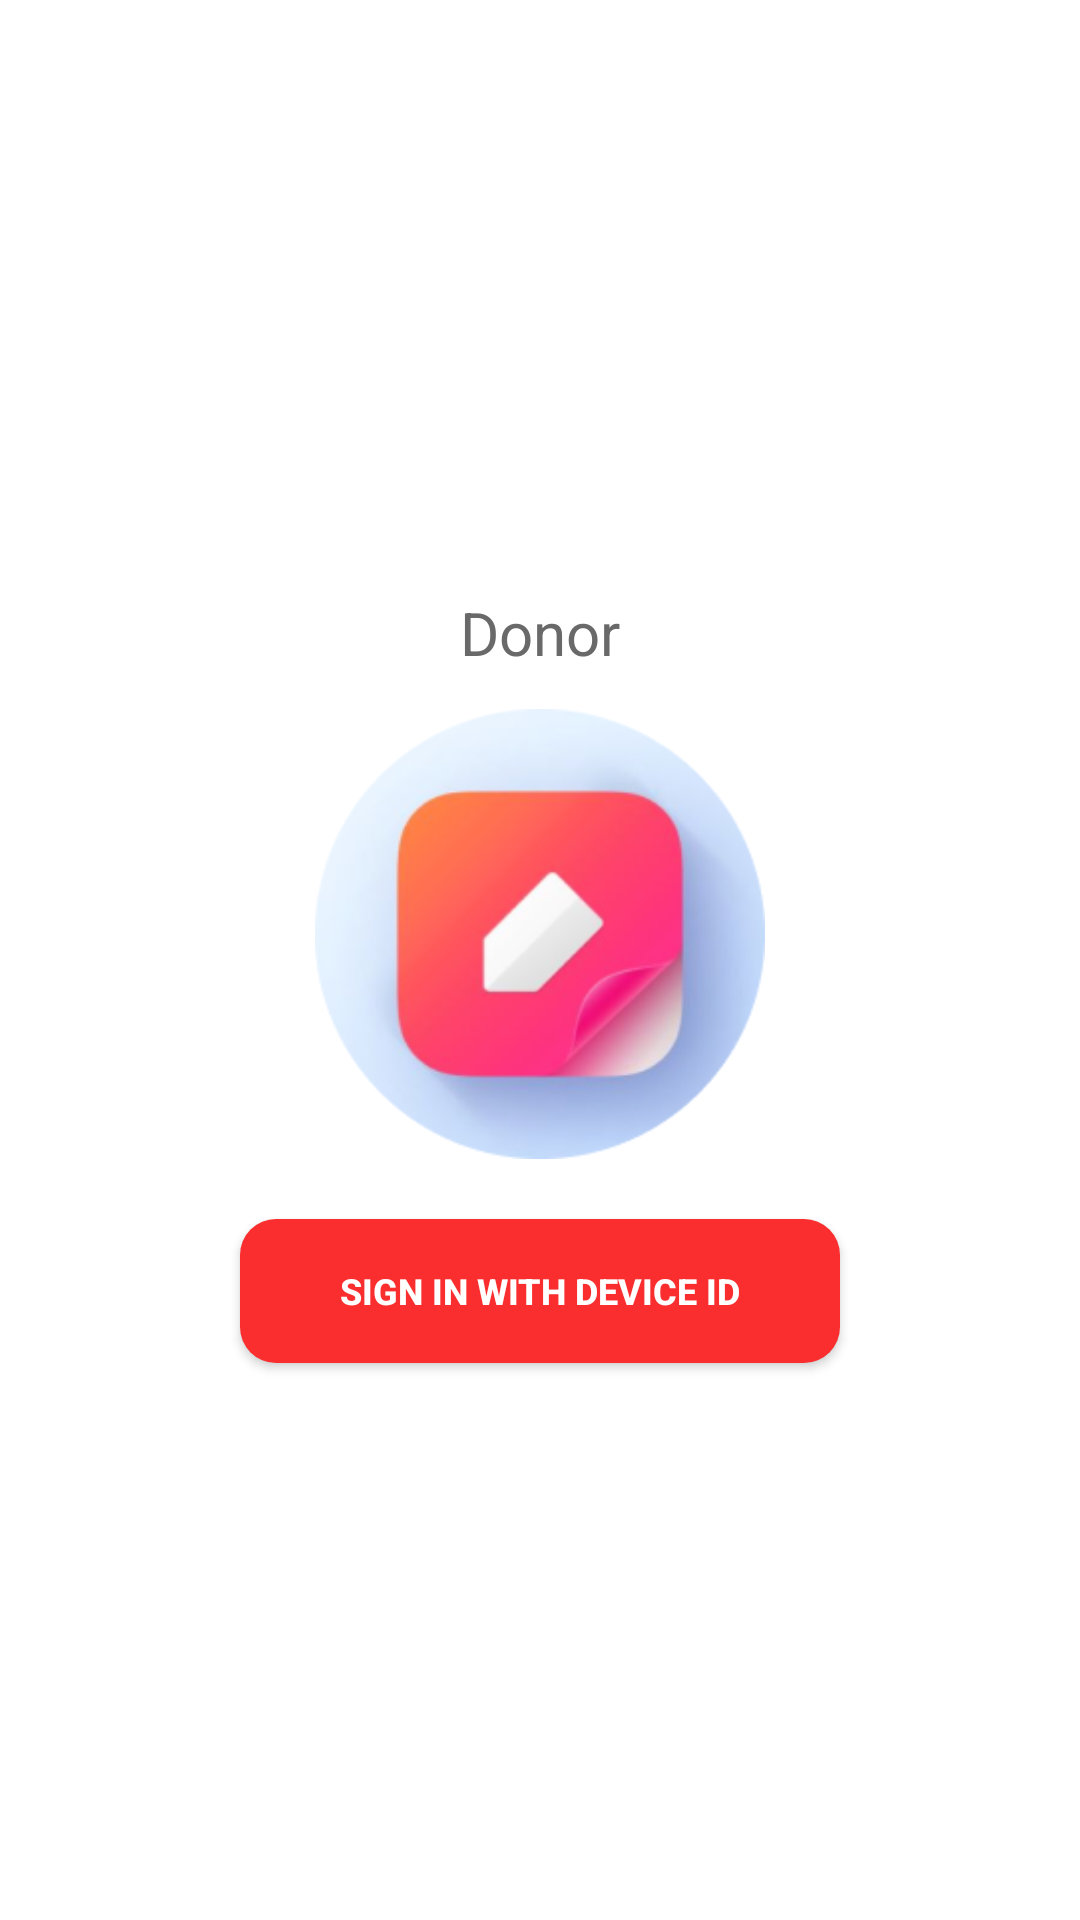

This screen was rendered from an Android layout file. Write that file and the resources it references.
<!-- AndroidManifest.xml: application theme Theme.ShareWhatYouCanProject -->
<!-- res/layout/activity_login.xml -->
<?xml version="1.0" encoding="utf-8"?>
<LinearLayout xmlns:android="http://schemas.android.com/apk/res/android"
    xmlns:app="http://schemas.android.com/apk/res-auto"
    xmlns:tools="http://schemas.android.com/tools"
    android:layout_width="match_parent"
    android:orientation="vertical"
    android:background="@color/white"
    android:layout_height="match_parent"
    android:gravity="center"
    tools:context=".login.LoginActivity">


    <TextView
        android:layout_width="wrap_content"
        android:layout_height="wrap_content"
        android:text="Donor"
        android:textSize="20dp"
        android:id="@+id/mytv"
        android:textColor="#696969"
        android:layout_marginVertical="12dp"/>


    <ImageView
        android:layout_width="150dp"
        android:layout_height="150dp"
        android:src="@drawable/logo" />

    <androidx.appcompat.widget.AppCompatButton
        android:id="@+id/submitdevice"
        android:layout_width="200dp"
        android:layout_height="wrap_content"
        android:layout_gravity="center"
        android:layout_marginTop="20dp"
        android:background="@drawable/curvebtn"
        android:text="Sign In with device id"
        android:textColor="@color/white"
        android:textSize="12dp"
        android:textStyle="bold" />

    <com.google.android.material.progressindicator.CircularProgressIndicator
        android:id="@+id/progress_circular"
        android:layout_width="wrap_content"
        android:layout_height="wrap_content"
        android:layout_gravity="center"
        android:visibility="gone"
        android:indeterminate="true"
        android:paddingTop="10dp"
        app:indicatorColor="@color/red"/>


</LinearLayout>
<!-- resources referenced by this layout -->
<resources>
  <color name="red"> #ff0000</color>
  <color name="white">#FFFFFFFF</color>
  <!-- drawable curvebtn (drawable) -->
  <?xml version="1.0" encoding="utf-8"?>
  <shape android:shape="rectangle" xmlns:android="http://schemas.android.com/apk/res/android">
  
      <solid android:color="#FA2E2E"/>
      <corners android:radius="12dp"/>
  
  </shape>
  <!-- drawable logo: png bitmap (drawable, 41558 bytes) -->
  <style name="Theme.ShareWhatYouCanProject" parent="Theme.MaterialComponents.DayNight.NoActionBar">
          
          <item name="colorPrimary">@color/purple_500</item>
          <item name="colorPrimaryVariant">@color/red</item>
          <item name="colorOnPrimary">@color/white</item>
          
          <item name="colorSecondary">@color/teal_200</item>
          <item name="colorSecondaryVariant">@color/teal_700</item>
          <item name="colorOnSecondary">@color/black</item>
          
          <item name="android:statusBarColor" tools:targetApi="l">?attr/colorPrimaryVariant</item>
          
      </style>
  <color name="purple_500">#FF6200EE</color>
  <color name="teal_200">#FF03DAC5</color>
  <color name="teal_700">#FF018786</color>
  <color name="black">#FF000000</color>
</resources>
